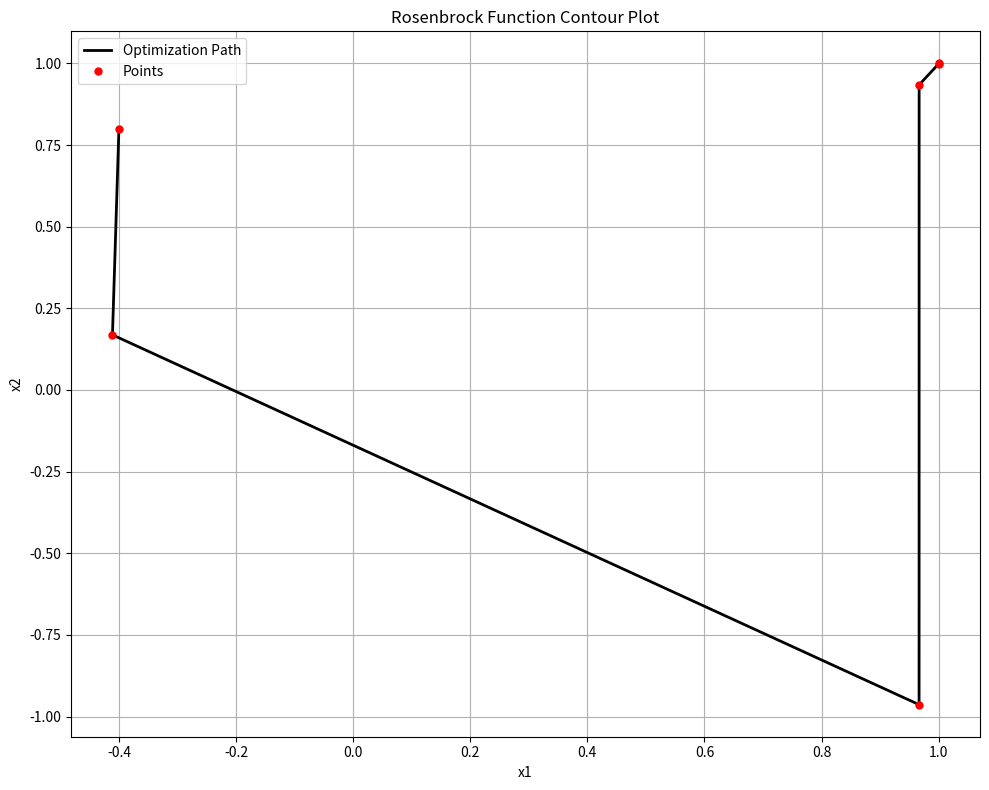
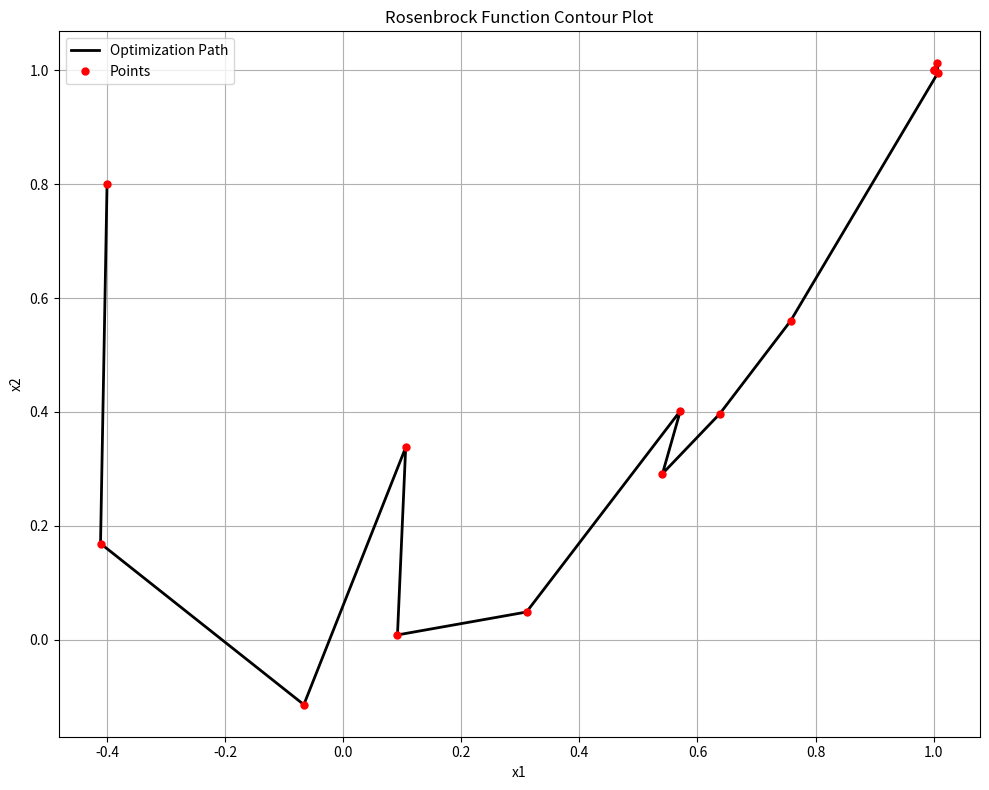

Reproduce these figures in Python, in order. (Note: this script raises an exception after producing the figures.)
import numpy as np
import matplotlib.pyplot as plt
import sympy
import sympy as sp
from sympy import symbols
from sympy import hessian

class optimizationProblem:
    '''
    General Optimization problem class. takes the function and optionally the gradient,
    calculating the gradient automatically if it is not given.
    The function and gradient need to be given as symbolic sympy equations.
    The calc methods take sympy equations and return sympy matrices, the call methods return numpy arrays with the answers.
    '''
    def __init__(self, func, func_gradient=None):
        # get the symbolic function
        self.func = func

        assert isinstance(self.func, sympy.Expr), 'The function must be sympy symbolic equation'

        # initialization of the used variables in the function
        self.variables = sorted(list(self.func.free_symbols), key=lambda x: str(x))

        # initialization of gradient if not given
        if func_gradient is None:
            self.func_gradient = self.calc_gradient()
        else:
            self.func_gradient = func_gradient

        assert isinstance(self.func_gradient, sp.Matrix), 'The gradient function needs to be a sympy matrix'

        # initialization of the hessian
        self.hessian = self.calc_hessian()


    # changing symbolic function to make it callable
    def func_call(self, x):
        return self.func.subs([self.variables[i], x[i]] for i in range(len(self.variables)))

    # calling the gradient and changing it into numpy
    def gradient_call(self, x):
        g = self.func_gradient.subs([self.variables[i], x[i]] for i in range(len(self.variables)))
        return np.array(g).astype(np.float64).flatten()

    # changing symbolic hessian function to make it callable
    def hessian_call(self,x):
        G = self.hessian.subs([self.variables[i], x[i]] for i in range(len(self.variables)))
        return np.array(G).astype(np.float64)

    # calculate gradient by using symbolic differentiation with respect to all variables
    def calc_gradient(self):
        gradient = sp.Matrix([sp.diff(self.func, var) for var in self.variables])
        return gradient

    # calculate hessian with symbolic in-build function
    def calc_hessian(self):
        # Automatically calculate the hessian using the matrix object in sympy
        return hessian(self.func, self.variables)

# optimization class (parent class)
class optimizationMethod():
    def __init__(self, optimization_problem, initial_x):
        self.optimization_problem = optimization_problem
        self.initial_x = initial_x
        self.path = [] # To store the path of the optimization
        
    def _compute_alpha(self, x, direction, sigma = 0.01, rho = 0.9, max_iterations = 20):
        alpha = 1
        
        f_current_x = self.optimization_problem.func_call(x)
        gradient_current_x =self.optimization_problem.gradient_call(x)
        slope_current_x = np.dot(gradient_current_x, direction)
        
        for _ in range (max_iterations):
            f_alpha_i = self.optimization_problem.func_call(x + alpha * direction)
            
            if f_alpha_i >= f_current_x + sigma * alpha * slope_current_x:
                alpha = alpha/2 
            else:
                gradient_alpha_i = self.optimization_problem.gradient_call(x + alpha * direction)
                if np.dot(gradient_alpha_i, direction) > (rho * slope_current_x):
                    alpha = alpha * 2 
                else:
                    return alpha                   
        return alpha


class NewtonMethod(optimizationMethod):
    def __init__(self, optimization_problem, initial_x):
        super().__init__(optimization_problem,initial_x)

    # general newton method with updating done via the gradient and the hessian matrix
    def run(self):
        # fitting initial values for x to be the correct data type
        x = np.array(self.initial_x, dtype=float)
        # choosen stopping criterion
        while np.linalg.norm(self.optimization_problem.gradient_call(x)) > 1e-3:
            self.path.append(x.copy())
            x += - np.dot(np.linalg.inv(self.optimization_problem.hessian_call(x)), self.optimization_problem.gradient_call(x))
        self.path.append(x.copy())
        return x
    
class Goldstein_Wolfe_method(optimizationMethod):
    # sigma : constant to check for armijo conditon
    # rho : constant to check for wolfe curvature condition
    def __init__(self, optimization_problem, initial_x):
        super().__init__(optimization_problem, initial_x)
        
    
    def direction(self, x, gradient_current_x):
        Hessian_matrix = (self.optimization_problem.hessian_call(x))
        direction = - np.dot(np.linalg.inv(Hessian_matrix), gradient_current_x)
        return direction
    
    def run(self):
        
        x = np.array(self.initial_x, dtype=float)
        
        while np.linalg.norm(self.optimization_problem.gradient_call(x)) > 1e-3:
            self.path.append(x.copy())
            gradient_current_x = self.optimization_problem.gradient_call(x)
            direction = self.direction(x, gradient_current_x)
            alpha = self._compute_alpha(x, direction, sigma = 0.01, rho = 0.9, max_iterations = 20)
            
            x += alpha * direction
        self.path.append(x.copy())
        return x
    
    
class goodBroydenMethod(optimizationMethod):
    def __init__(self, optimization_problem, initial_x):
        super().__init__(optimization_problem, initial_x)
        
        
    # update the hessian so it doesn't need to be calculated each step
    # call it B_k 
    
    # good broyden: x_k+1 = x_k - H_k * grad_k
    # grad_k is gradient evaluated at x_k
    # H_k needs to satisfy: H_k*delta_k = gamma_k
    # delta_k = x_k_next - x_k and gamma_k = grad_k_next - grad_k
    def run(self):
        H_k = np.identity(len(self.initial_x)) 
        x_k = np.array(self.initial_x, dtype=float)
        grad_k = self.optimization_problem.gradient_call(x_k)
        
        while np.linalg.norm(grad_k) > 1e-2:
            self.path.append(x_k.copy())
            
            direction = np.dot(H_k, grad_k)
            
            # udate x using inexact line method implemented with Goldstein Wolfe
            alpha = self._compute_alpha(x_k, direction)
            x_k_next = x_k -  alpha * direction
            
            grad_k_next = self.optimization_problem.gradient_call(x_k_next)
            
            delta_k = x_k_next - x_k 
            gamma_k = grad_k_next - grad_k
            
            H_k_next = H_k + np.outer((delta_k - np.dot(H_k, gamma_k)), np.dot(delta_k.T, H_k)) / np.dot(delta_k.T, np.dot(H_k, gamma_k))
            
            x_k = x_k_next
            grad_k = grad_k_next
            H_k = H_k_next
            
        self.path.append(x_k.copy())
        return x_k
    
    
class badBroydenMethod(optimizationMethod):
    def __init__(self, optimization_problem, initial_x):
        super().__init__(optimization_problem, initial_x)
        
    def run(self):
        # H_k = np.identity(len(self.initial_x)) 
        H_k = np.ones((len(self.initial_x), len(self.initial_x)))
        x_k = np.array(self.initial_x, dtype=float)
        grad_k = self.optimization_problem.gradient_call(x_k)
        
        while np.linalg.norm(grad_k) > 1e-3:
            self.path.append(x_k.copy())
            
            direction = np.dot(H_k, grad_k)
            
            # udate x using inexact line method implemented with Goldstein Wolfe
            # alpha = self._compute_alpha(x_k, direction)
            # x_k_next = x_k -  alpha * direction
            x_k_next = x_k - direction
            
            grad_k_next = self.optimization_problem.gradient_call(x_k_next)
            
            delta_k = x_k_next - x_k 
            gamma_k = grad_k_next - grad_k
            
            H_k_next = np.outer((delta_k- np.dot(H_k, gamma_k)), np.dot(gamma_k.T, H_k)) / np.dot(gamma_k.T, np.dot(H_k, gamma_k))
            
            x_k = x_k_next
            grad_k = grad_k_next
            H_k = H_k_next
            print(f'{x_k} and {grad_k} and {H_k}')
            
        self.path.append(x_k.copy())
        return x_k
    
class symmetricBroydenMethod(optimizationMethod):
    def __init__(self, optimization_problem, initial_x):
        super().__init__(optimization_problem, initial_x)
        
    def run(self):
        H_k = self.optimization_problem.hessian_call(self.initial_x)
        x_k = np.array(self.initial_x, dtype=float)
        grad_k = self.optimization_problem.gradient_call(x_k)
    
        while np.linalg.norm(grad_k) > 1e-3:
            self.path.append(x_k.copy())
            
            direction = np.dot(H_k, grad_k)
            
            # udate x using inexact line method implemented with Goldstein Wolfe
            alpha = self._compute_alpha(x_k, direction)
            x_k_next = x_k -  alpha * direction
            
            grad_k_next = self.optimization_problem.gradient_call(x_k_next)
            
            delta_k = x_k_next - x_k 
            gamma_k = grad_k_next - grad_k
            
            u = delta_k - np.dot(H_k, gamma_k)
            a = 1 / np.dot(u.T, gamma_k)
            
            H_k_next = H_k + np.dot(a, np.dot(u, u.T))
            
            x_k = x_k_next
            grad_k = grad_k_next
            H_k = H_k_next
            print(f'{x_k} and {grad_k} and {H_k}')

            
        self.path.append(x_k.copy())
        return x_k
        
class dfpMethod(optimizationMethod):
    def __init__(self, optimization_problem, initial_x):
        super().__init__(optimization_problem, initial_x)
        
    def run(self):
        H_k = np.identity(len(self.initial_x)) 
        x_k = np.array(self.initial_x, dtype=float)
        grad_k = self.optimization_problem.gradient_call(x_k)
    
        return x_k
        
class bfgsMethod(optimizationMethod):
    def __init__(self, optimization_problem, initial_x):
        super().__init__(optimization_problem, initial_x)
        
    def run(self):
        H_k = np.identity(len(self.initial_x)) 
        x_k = np.array(self.initial_x, dtype=float)
        grad_k = self.optimization_problem.gradient_call(x_k)
    
        return x_k


def save_rosenbrock_plot(path, filename='rosenbrock_contour_plot.png', cmap='viridis'):
    # Create a grid of points to evaluate the Rosenbrock function
    #X, Y = np.meshgrid(np.linspace(-0.5, 2, 400), np.linspace(-0.5, 1.5, 400))
    #Z = 100 * (Y - X**2)**2 + (1 - X)**2  # Rosenbrock function computation
    
    fig, ax = plt.subplots(figsize=(10, 8), dpi=100)
    
    # Create contour lines
    #contour = ax.contour(X, Y, Z, levels=np.logspace(0, 5, 20), cmap=cmap)
    #ax.clabel(contour, inline=True, fontsize=10, fmt='%1.1f')  # Add labels to contours
    
    # Plot the optimization path
    if path is not None:
        path = np.array(path)  # Ensure path is a NumPy array
        ax.plot(path[:, 0], path[:, 1], 'k-', linewidth=2, label='Optimization Path')
        ax.plot(path[:, 0], path[:, 1], 'ro', markersize=5, label='Points')  # Points in red
        
    ax.set_xlabel('x1')
    ax.set_ylabel('x2')
    ax.set_title('Rosenbrock Function Contour Plot')
    ax.legend()
    ax.grid(True)
    
    plt.tight_layout()
    
    # Save the plot
    plt.savefig(filename, dpi=300)
    plt.close(fig)  # Close the figure to free up memory


# %% Rosenbrock function implementation
def rosenbrock_function():
    x1, x2 = symbols('x1, x2')
    return 100 * (x2 - x1**2) ** 2 + (1 - x1) ** 2
# global minimum at [1, 1]

def rosenbrock_function_gradient():
    x1, x2 = symbols('x1, x2')
    f1 = -400 *x1 * (x2 - x1**2) - 2 * (1-x1)
    f2 = 200 * (x2 - x1**2)
    return sp.Matrix([f1, f2])

# %% Testing function with known zero root
def test_function():
    x1, x2 = symbols('x1, x2')
    return (x1 + 1)**2 + x2**2
# should result in zero root: [-1, 0]

# %%
if __name__ == '__main__':
    # test of the code
    test_optimization = optimizationProblem(test_function())
    newton = NewtonMethod(test_optimization,[1.0, 2.0])
    print(f'the zero root: {newton.run()}')

    # rosenbrock optimization problem
    optimization_rosenbrock = optimizationProblem(rosenbrock_function())
    rosenbrock = NewtonMethod(optimization_rosenbrock, [0.1, 0.5])
    print(f'the zero root for newton method: {rosenbrock.run()}')

    # trying to implement with already input gradient
    optimization_rosenbrock = optimizationProblem(rosenbrock_function(), rosenbrock_function_gradient())
    rosenbrock = NewtonMethod(optimization_rosenbrock, [-0.4, 0.8])
    print(f'the zero root for newton method with gradient: {rosenbrock.run()}')
    save_rosenbrock_plot(rosenbrock.path, filename='newton_rosenbrock_gradient_plot.png')
    
    
    #test_optimization for te rosenborkfunction
    Wolfe_rosenbrock_function = optimizationProblem(rosenbrock_function(), rosenbrock_function_gradient())
    Wolfe = Goldstein_Wolfe_method(Wolfe_rosenbrock_function, [-0.4, 0.8])
    print(f'the zero root for goldstein_wolfe_method is: {Wolfe.run()}')
    save_rosenbrock_plot(Wolfe.path, filename='goldstein_wolfe_rosenbrock_plot.png')
    
    
    # test Quasi newton method 
    optimization_quasi_newton = optimizationProblem(rosenbrock_function(), rosenbrock_function_gradient())
    '''
    good_broyden = goodBroydenMethod(optimization_quasi_newton, [-0.4, 0.2])
    print(f'the zero root for the good broyden method is: {good_broyden.run()}')
    
    bad_broyden = badBroydenMethod(optimization_quasi_newton, [-0.4, 0.8])
    print(f'the zero root for the bad broyden method is: {bad_broyden.run()}')
    '''
    symmetric_broyden = symmetricBroydenMethod(optimization_quasi_newton, [0.1,0.1])
    print(f'the zero root for the bad broyden is: {symmetric_broyden.run()}')
